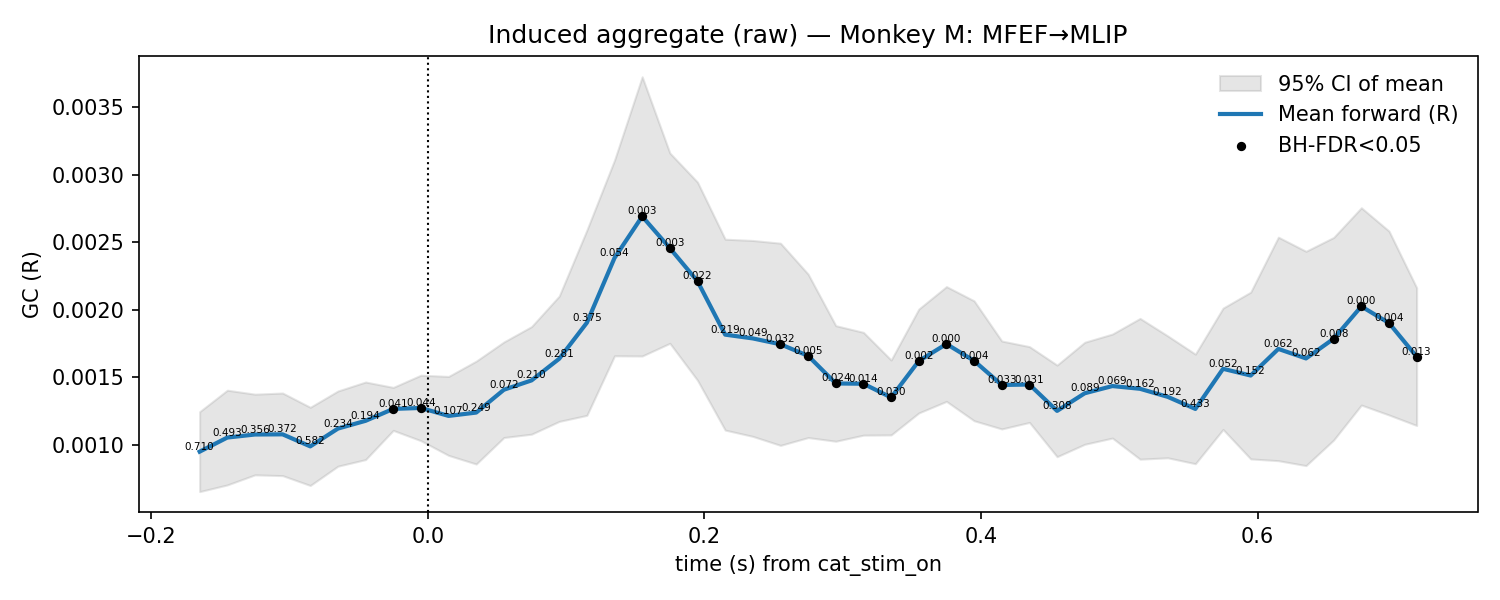

The table this chart was drawn from, first rows:
t, mu, lo, hi, p_stouffer, sig_fdr, n_sessions
-0.165, 0.0009512, 0.0006556, 0.001247, 0.7105, 0, 11.0
-0.145, 0.001055, 0.0007052, 0.001406, 0.4933, 0, 11.0
-0.125, 0.001078, 0.0007797, 0.001376, 0.3555, 0, 11.0
-0.105, 0.001079, 0.0007738, 0.001385, 0.3716, 0, 11.0
-0.085, 0.0009902, 0.0007011, 0.001279, 0.5823, 0, 11.0
-0.065, 0.001122, 0.0008438, 0.0014, 0.2339, 0, 11.0
-0.045, 0.001179, 0.0008925, 0.001466, 0.1941, 0, 11.0
-0.025, 0.001267, 0.001108, 0.001426, 0.04128, 1, 11.0
-0.005, 0.001274, 0.001032, 0.001517, 0.04447, 1, 11.0
0.015, 0.001215, 0.0009236, 0.001507, 0.1072, 0, 11.0
0.035, 0.00124, 0.0008597, 0.001621, 0.2495, 0, 11.0
0.055, 0.001409, 0.001056, 0.001762, 0.07151, 0, 11.0
0.075, 0.001478, 0.00108, 0.001876, 0.2101, 0, 11.0
0.095, 0.001638, 0.001175, 0.002102, 0.2811, 0, 11.0
0.115, 0.001904, 0.00122, 0.002589, 0.3746, 0, 11.0
0.135, 0.002383, 0.00166, 0.003107, 0.05436, 0, 11.0
0.155, 0.002691, 0.001658, 0.003723, 0.003142, 1, 11.0
0.175, 0.002456, 0.001752, 0.003159, 0.002816, 1, 11.0
0.195, 0.002211, 0.001479, 0.002944, 0.02204, 1, 11.0
0.215, 0.001816, 0.001111, 0.002522, 0.2189, 0, 11.0
0.235, 0.001788, 0.001064, 0.002513, 0.04924, 0, 11.0
0.255, 0.001745, 0.0009976, 0.002493, 0.03235, 1, 11.0
0.275, 0.00166, 0.001055, 0.002264, 0.004915, 1, 11.0
0.295, 0.001455, 0.001028, 0.001883, 0.02351, 1, 11.0
0.315, 0.001453, 0.001073, 0.001833, 0.01366, 1, 11.0
0.335, 0.001352, 0.001075, 0.001629, 0.02955, 1, 11.0
0.355, 0.001621, 0.001237, 0.002006, 0.001767, 1, 11.0
0.375, 0.001747, 0.001323, 0.002172, 0.000315, 1, 11.0
0.395, 0.001623, 0.00118, 0.002066, 0.004106, 1, 11.0
0.415, 0.001444, 0.001119, 0.001769, 0.03301, 1, 11.0
0.435, 0.001448, 0.001167, 0.001728, 0.03144, 1, 11.0
0.455, 0.001253, 0.0009138, 0.001591, 0.3077, 0, 11.0
0.475, 0.001383, 0.001006, 0.00176, 0.08874, 0, 11.0
0.495, 0.001436, 0.001052, 0.001821, 0.06904, 0, 11.0
0.515, 0.001416, 0.0008955, 0.001936, 0.1619, 0, 11.0
0.535, 0.001356, 0.0009058, 0.001807, 0.1919, 0, 11.0
0.555, 0.001267, 0.0008621, 0.001672, 0.4325, 0, 11.0
0.575, 0.001564, 0.001115, 0.002012, 0.05168, 0, 11.0
0.595, 0.001514, 0.0008975, 0.002131, 0.1517, 0, 11.0
0.615, 0.001711, 0.0008844, 0.002537, 0.06233, 0, 11.0
0.635, 0.00164, 0.0008481, 0.002433, 0.06231, 0, 11.0
0.655, 0.001786, 0.001037, 0.002535, 0.007585, 1, 11.0
0.675, 0.002025, 0.001296, 0.002755, 0.0003543, 1, 11.0
0.695, 0.001902, 0.001222, 0.002582, 0.003827, 1, 11.0
0.715, 0.001654, 0.001145, 0.002163, 0.01283, 1, 11.0
